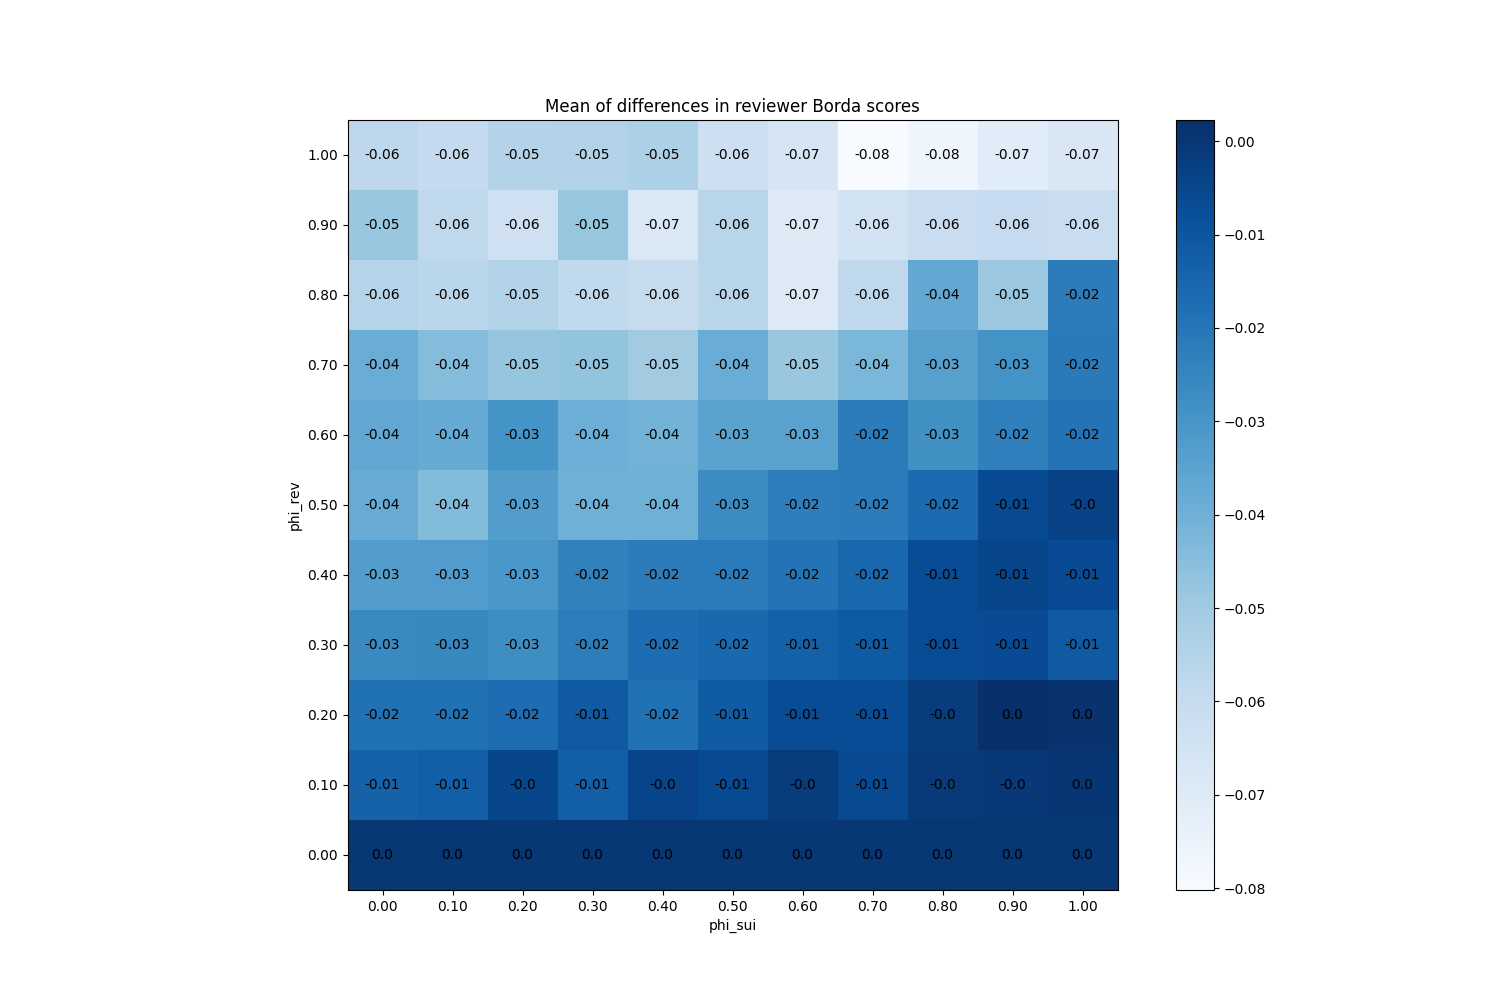

The file beside this chart, header and first rows:
phi_sui, phi_rev
(0.0, 0.0), 0
(0.0, 0.1), -0.0138
(0.0, 0.2), -0.01867
(0.0, 0.3), -0.0262
(0.0, 0.4), -0.03287
(0.0, 0.5), -0.0382
(0.0, 0.6), -0.03647
(0.0, 0.7), -0.0384
(0.0, 0.8), -0.05533
(0.0, 0.9), -0.04847
(0.0, 1.0), -0.0576
(0.1, 0.0), 0
(0.1, 0.1), -0.01273
(0.1, 0.2), -0.01853
(0.1, 0.3), -0.02573
(0.1, 0.4), -0.03253
(0.1, 0.5), -0.04387
(0.1, 0.6), -0.03753
(0.1, 0.7), -0.0444
(0.1, 0.8), -0.0566
(0.1, 0.9), -0.05767
(0.1, 1.0), -0.05933
(0.2, 0.0), 0
(0.2, 0.1), -0.005
(0.2, 0.2), -0.01733
(0.2, 0.3), -0.02747
(0.2, 0.4), -0.03087
(0.2, 0.5), -0.033
(0.2, 0.6), -0.02933
(0.2, 0.7), -0.0476
(0.2, 0.8), -0.05473
(0.2, 0.9), -0.06313
(0.2, 1.0), -0.05493
(0.3, 0.0), 0
(0.3, 0.1), -0.0128
(0.3, 0.2), -0.01113
(0.3, 0.3), -0.02253
(0.3, 0.4), -0.0236
(0.3, 0.5), -0.03987
(0.3, 0.6), -0.03913
(0.3, 0.7), -0.04713
(0.3, 0.8), -0.05853
(0.3, 0.9), -0.04767
(0.3, 1.0), -0.05467
(0.4, 0.0), 0
(0.4, 0.1), -0.004467
(0.4, 0.2), -0.0186
(0.4, 0.3), -0.0172
(0.4, 0.4), -0.02207
(0.4, 0.5), -0.03967
(0.4, 0.6), -0.04073
(0.4, 0.7), -0.05053
(0.4, 0.8), -0.06007
(0.4, 0.9), -0.06847
(0.4, 1.0), -0.053
(0.5, 0.0), 0
(0.5, 0.1), -0.0064
(0.5, 0.2), -0.01187
(0.5, 0.3), -0.01593
(0.5, 0.4), -0.0216
... 61 more rows
